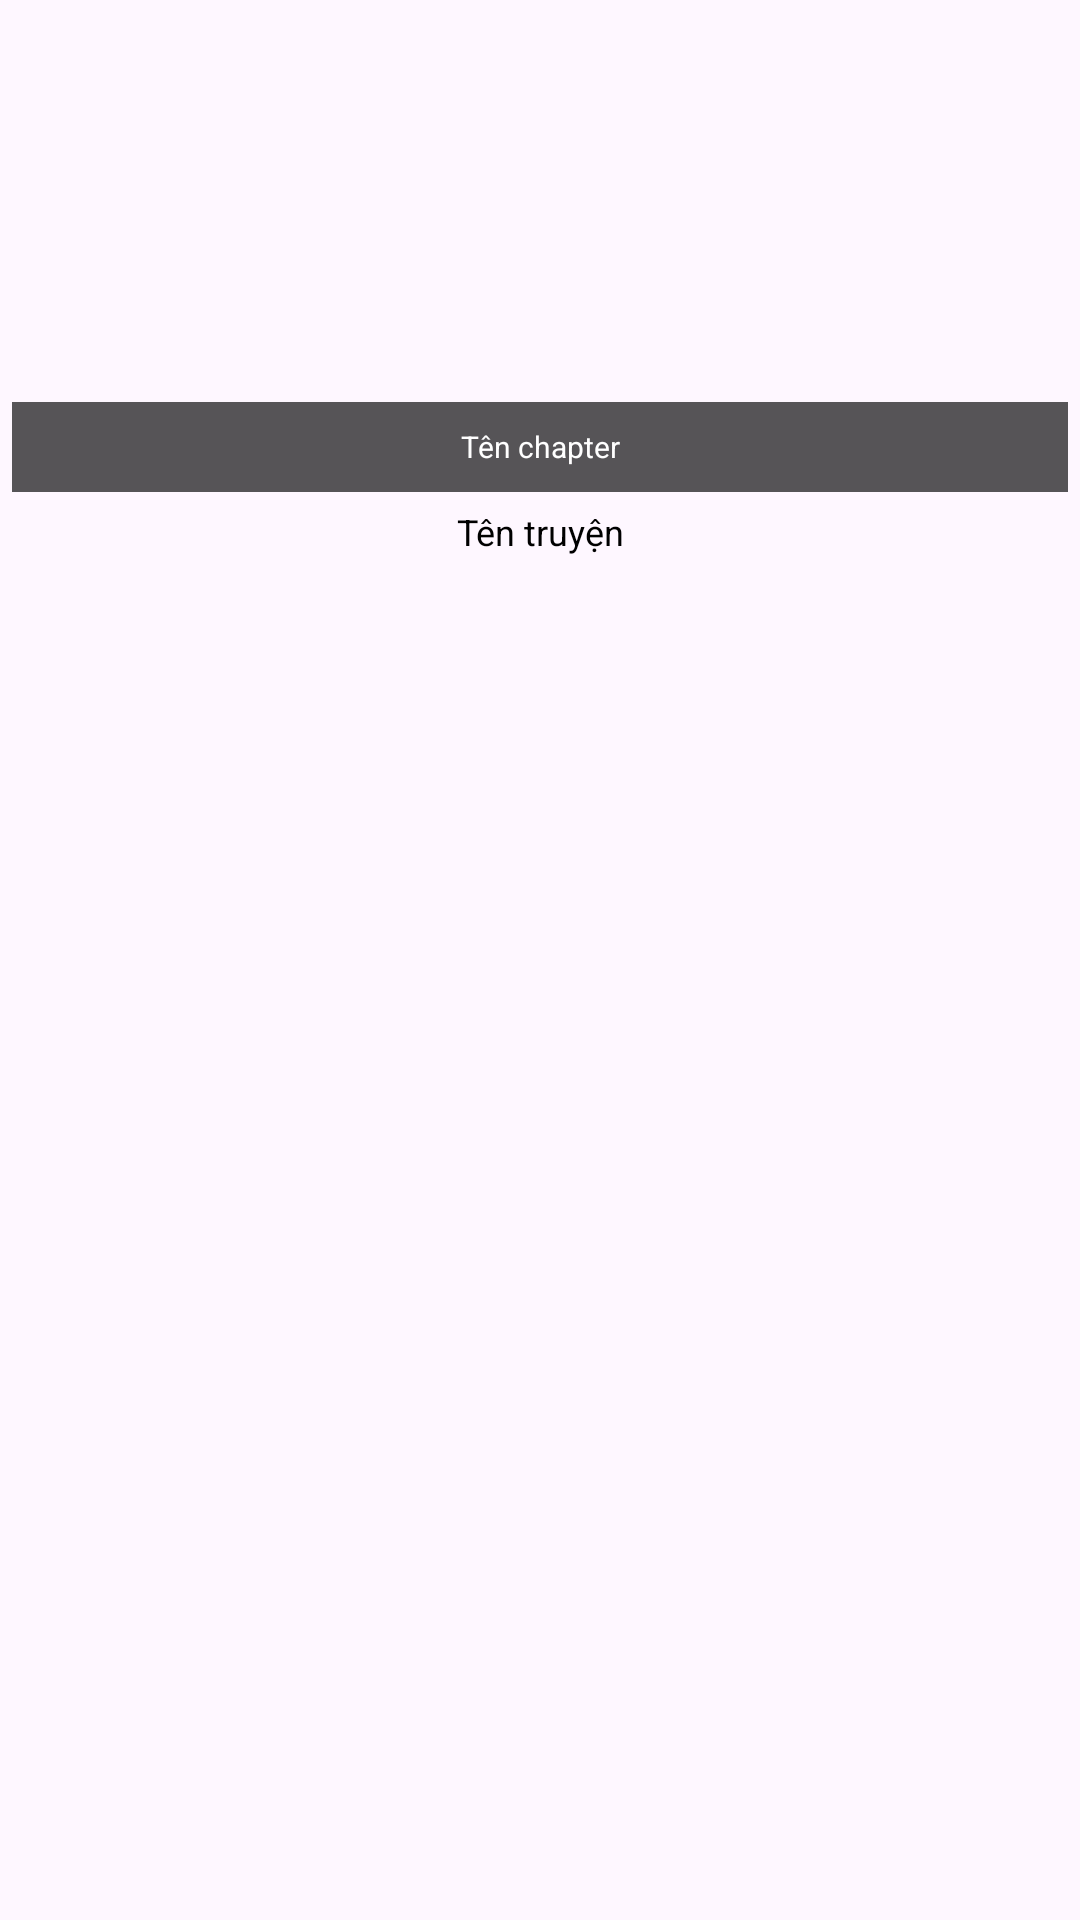

Produce the Android XML layout that renders to this screen, including the resource entries it uses.
<!-- AndroidManifest.xml: application theme Theme.BTL_APP_DOC_TRUYEN -->
<!-- res/layout/truyen_item.xml -->
<?xml version="1.0" encoding="utf-8"?>
<LinearLayout xmlns:android="http://schemas.android.com/apk/res/android"
    android:orientation="vertical"
    android:layout_width="match_parent"
    android:layout_height="match_parent"
    android:padding="4dp">
<RelativeLayout
    android:layout_width="match_parent"
    android:layout_height="160dp">
    <ImageView
        android:id="@+id/img_Truyen"
        android:src="@drawable/anh_truyen"
        android:layout_width="match_parent"
        android:layout_height="match_parent"
        android:scaleType="centerCrop"></ImageView>
    <TextView
        android:id="@+id/Chapter"
        android:layout_width="match_parent"
        android:layout_height="30dp"
        android:background="#A8000000"
        android:layout_alignParentBottom="true"
        android:gravity="center"
        android:textColor="#fff"
        android:text="Tên chapter"
        android:textSize="10dp"></TextView>
</RelativeLayout>
    <TextView
        android:id="@+id/TenTruyen"
        android:layout_width="match_parent"
        android:layout_height="wrap_content"
        android:padding="5dp"
        android:gravity="center"
        android:text="Tên truyện"
        android:textSize="12dp"
        android:textColor="#000"></TextView>
</LinearLayout>
<!-- resources referenced by this layout -->
<resources>
  <style name="Theme.BTL_APP_DOC_TRUYEN" parent="Base.Theme.BTL_APP_DOC_TRUYEN" />
  <style name="Base.Theme.BTL_APP_DOC_TRUYEN" parent="Theme.Material3.DayNight.NoActionBar">
          
          
      </style>
</resources>
